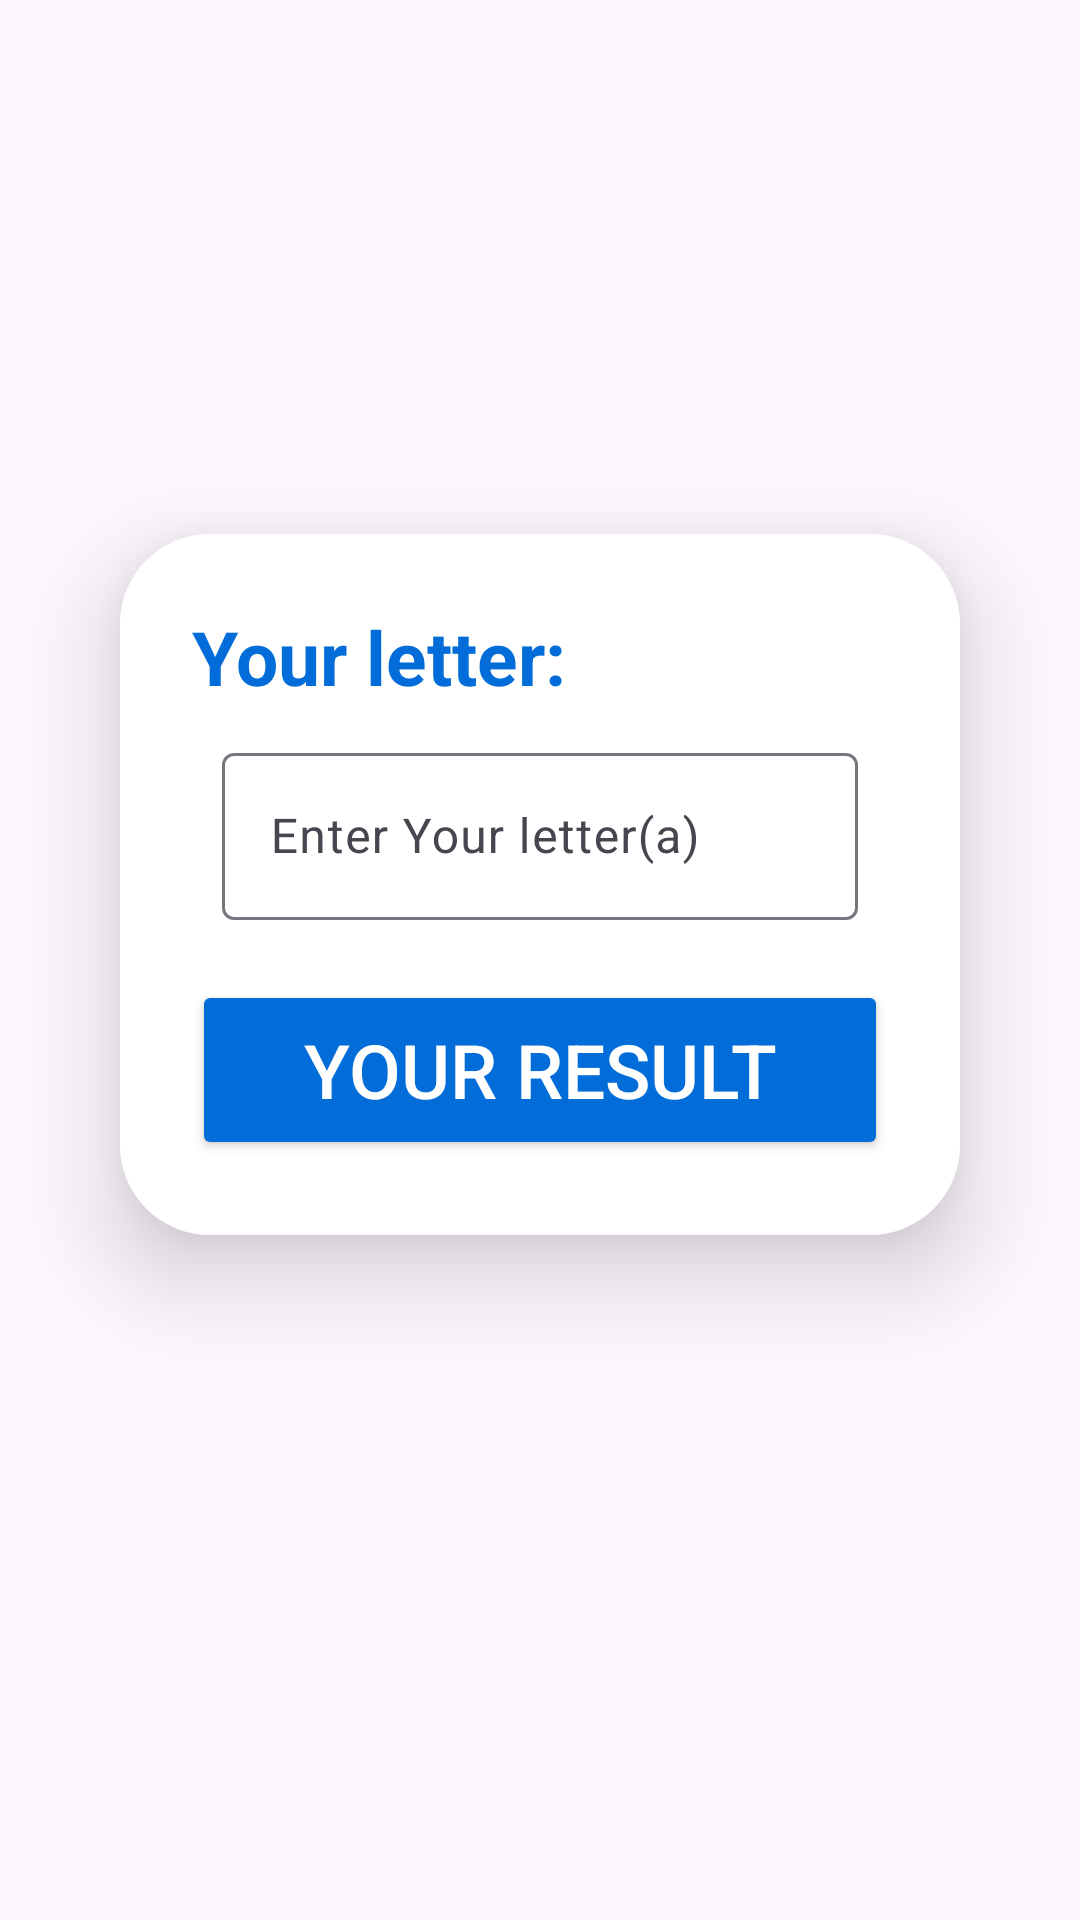

Write the Android layout XML for this screen, with the resource values it uses.
<!-- AndroidManifest.xml: application theme Theme.ResultApp -->
<!-- res/layout/activity_check_vc.xml -->
<?xml version="1.0" encoding="utf-8"?>
<LinearLayout xmlns:android="http://schemas.android.com/apk/res/android"
    xmlns:app="http://schemas.android.com/apk/res-auto"
    xmlns:tools="http://schemas.android.com/tools"
    android:layout_width="match_parent"
    android:layout_height="match_parent"
    android:orientation="vertical"
    android:gravity="center"
    android:padding="10dp"
    android:background="@drawable/bg"
    tools:context=".CheckVC">

    <androidx.cardview.widget.CardView
        android:layout_width="match_parent"
        android:layout_height="wrap_content"
        android:layout_margin="30dp"
        android:background="@color/white"
        app:cardCornerRadius="30dp"
        app:cardElevation="20dp">

        <LinearLayout
            android:layout_width="match_parent"
            android:layout_height="wrap_content"
            android:layout_gravity="center_horizontal"
            android:background="@color/white"
            android:orientation="vertical"
            android:padding="24dp">

            <TextView
                android:layout_width="match_parent"
                android:layout_height="wrap_content"
                android:text="Your letter:"
                android:textColor="#026dd8"
                android:textSize="25sp"
                android:textStyle="bold" />


            <com.google.android.material.textfield.TextInputLayout
                style="@style/Widget.Material3.TextInputLayout.OutlinedBox"
                android:layout_width="match_parent"
                android:layout_height="wrap_content"
                android:layout_margin="10dp"
                android:hint="Enter Your letter(a)"
                app:counterTextColor="@color/black"
                app:endIconMode="clear_text"
                app:helperTextTextColor="#C2185B">

                <com.google.android.material.textfield.TextInputEditText
                    android:id="@+id/Put_result"
                    android:layout_width="match_parent"
                    android:layout_height="wrap_content"
                    android:inputType="text" />
            </com.google.android.material.textfield.TextInputLayout>



            <Button
                android:id="@+id/result_btn"
                android:layout_width="match_parent"
                android:layout_height="60dp"
                android:layout_marginTop="10dp"
                android:layout_marginBottom="1dp"
                android:backgroundTint="#026dd8"
                android:text="Your Result"
                android:textColor="@color/white"
                android:textSize="25sp"
                app:cornerRadius="20dp" />

        </LinearLayout>
    </androidx.cardview.widget.CardView>

    <TextView
        android:id="@+id/tvResult"
        android:layout_width="match_parent"
        android:layout_height="wrap_content"
        android:gravity="center"
        android:padding="5dp"
        android:textColor="#026dd8"
        android:textSize="30sp" />


</LinearLayout>
<!-- resources referenced by this layout -->
<resources>
  <style name="Theme.ResultApp" parent="Base.Theme.ResultApp" />
  <style name="Base.Theme.ResultApp" parent="Theme.Material3.DayNight.NoActionBar">
          
          
      </style>
  <!-- not gathered from this repository: default colours our renderer supplied (Android Studio template values) -->
  <color name="black">#FF000000</color>
  <color name="white">#FFFFFFFF</color>
</resources>
